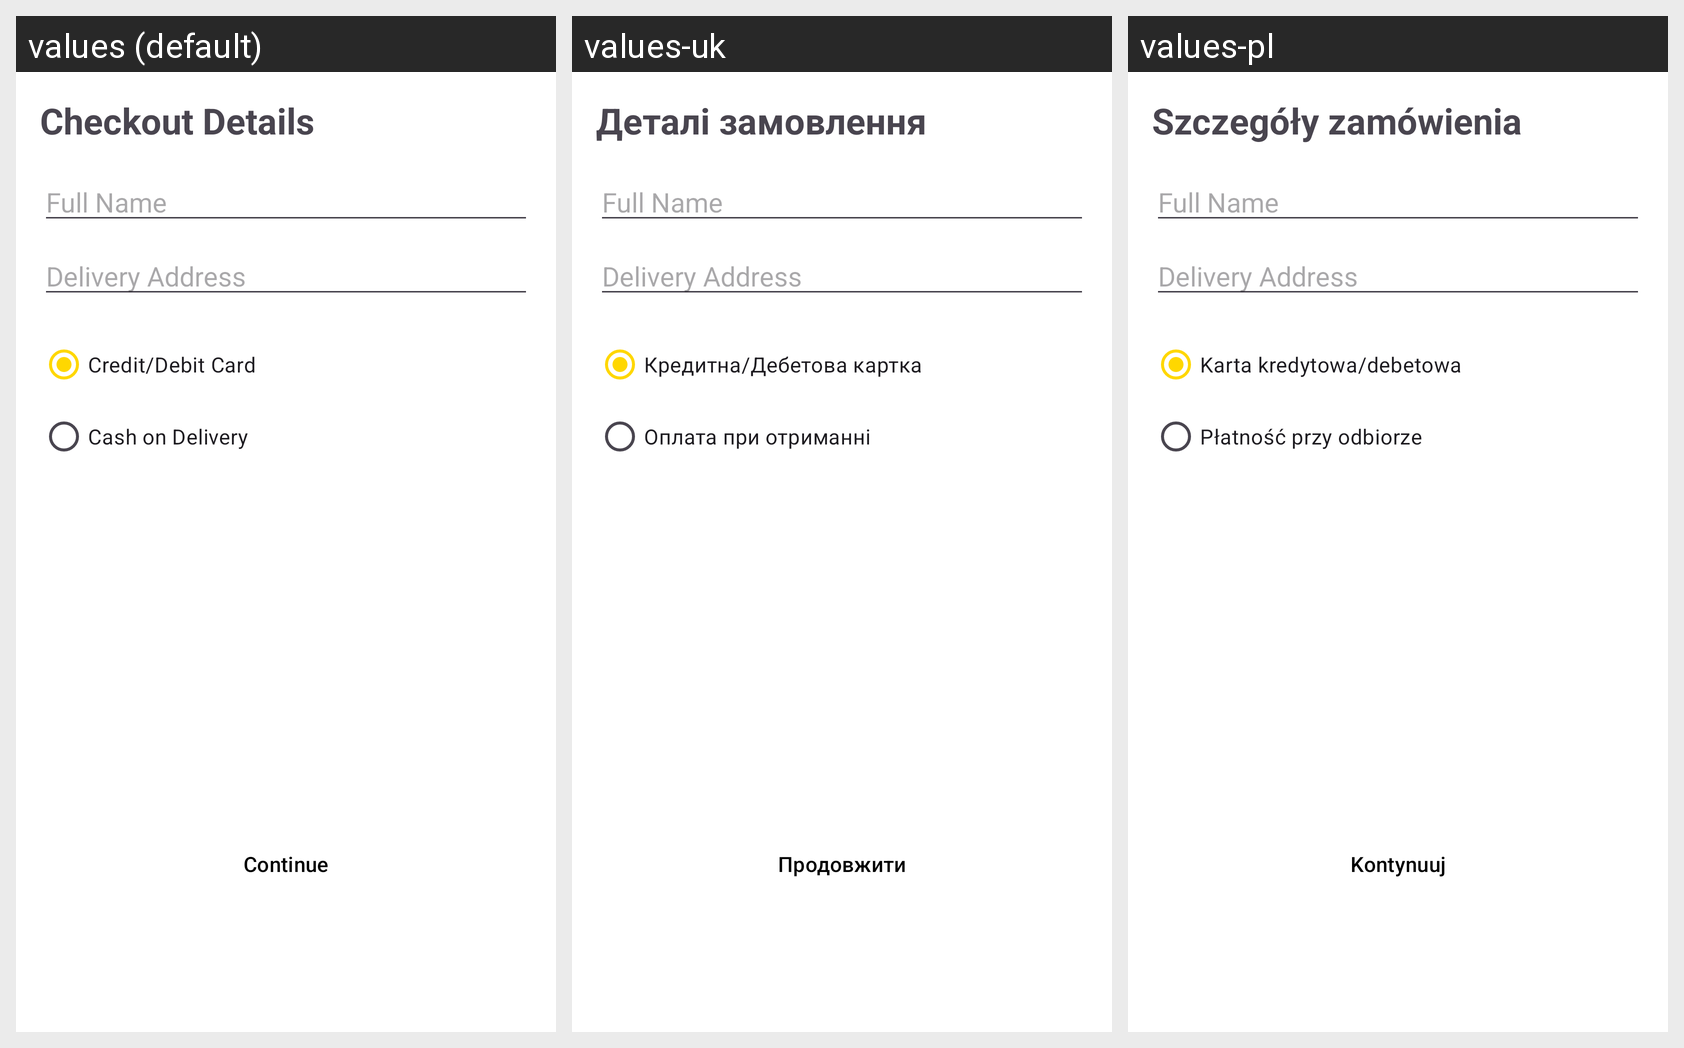

Translations of the strings shown on this Android screen, per locale in the grid:
Android screen res/layout/fragment_checkout_details.xml rendered under 3 locales, left to right: values (default), values-uk, values-pl. Device: Nexus 5 (rendered at 1080×1920; each locale shown at half size, 540×960, under a caption strip naming it); theme Base.Theme.MallProject.
Strings drawn on this screen, with the default value and each locale's value (text and hints the layout hard-codes, and strings that could not be matched under every locale, appear in the picture but are not listed):

checkout_details
  values: Checkout Details
  values-uk: Деталі замовлення
  values-pl: Szczegóły zamówienia

credit_debit_card
  values: Credit/Debit Card
  values-uk: Кредитна/Дебетова картка
  values-pl: Karta kredytowa/debetowa

cash_on_delivery
  values: Cash on Delivery
  values-uk: Оплата при отриманні
  values-pl: Płatność przy odbiorze

button_continue
  values: Continue
  values-uk: Продовжити
  values-pl: Kontynuuj
